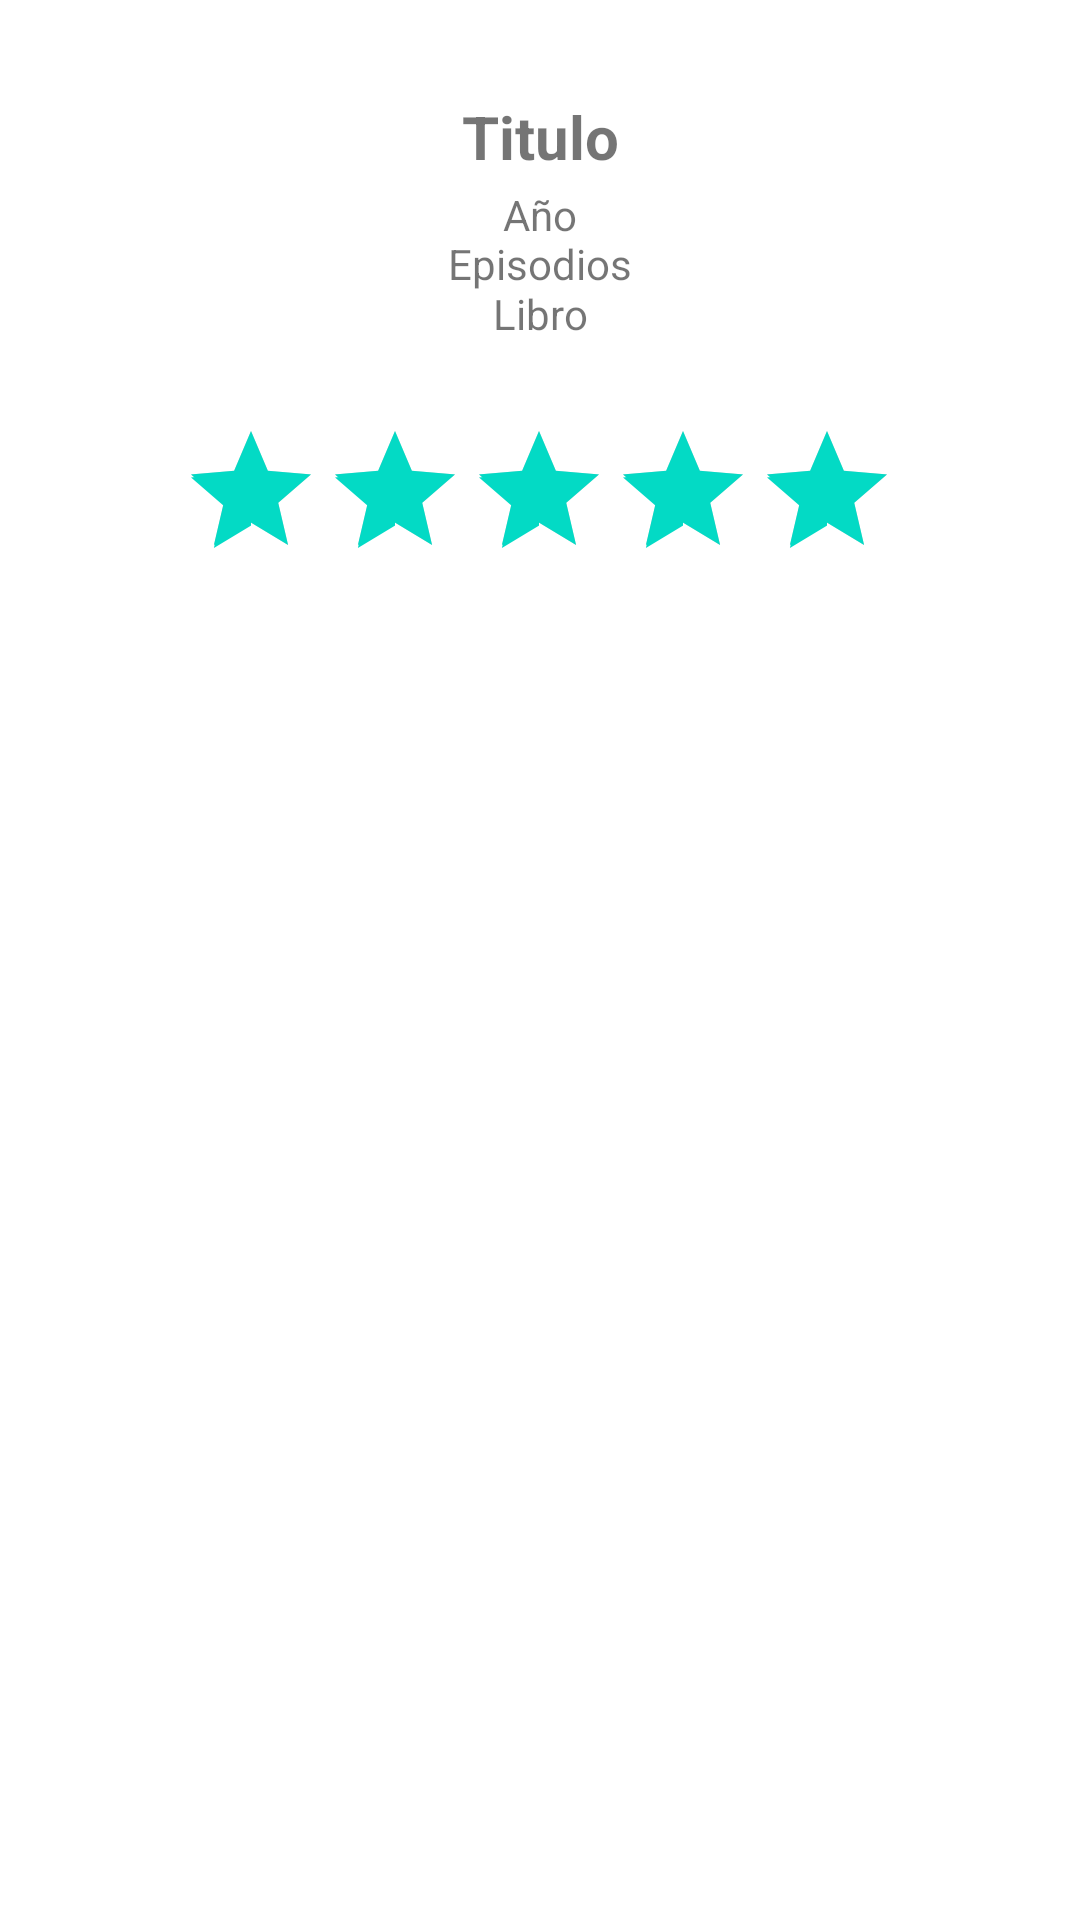

Reconstruct the res/layout file that produces this screen, plus the resources it refers to.
<!-- AndroidManifest.xml: application theme Theme.GamesOfThrones -->
<!-- res/layout/activity_season_item.xml -->
<?xml version="1.0" encoding="utf-8"?>
<androidx.constraintlayout.widget.ConstraintLayout xmlns:android="http://schemas.android.com/apk/res/android"
    xmlns:app="http://schemas.android.com/apk/res-auto"
    xmlns:tools="http://schemas.android.com/tools"
    android:layout_width="match_parent"
    android:layout_height="match_parent"
    tools:context=".ui.DetalleActivity">

    <TextView
        android:id="@+id/textViewNombre"
        android:layout_width="wrap_content"
        android:layout_height="wrap_content"
        android:text="@string/textViewNombre"
        android:textSize="20sp"
        android:textStyle="bold"
        app:layout_constraintBottom_toBottomOf="parent"
        app:layout_constraintEnd_toEndOf="parent"
        app:layout_constraintStart_toStartOf="parent"
        app:layout_constraintTop_toTopOf="parent"
        app:layout_constraintVertical_bias="0.052" />

    <TextView
        android:id="@+id/textViewcantEspisodios"
        android:layout_width="wrap_content"
        android:layout_height="wrap_content"
        android:text="@string/textViewcantEspisodios"
        app:layout_constraintBottom_toBottomOf="parent"
        app:layout_constraintEnd_toEndOf="parent"
        app:layout_constraintStart_toStartOf="parent"
        app:layout_constraintTop_toTopOf="parent"
        app:layout_constraintVertical_bias="0.126" />

    <TextView
        android:id="@+id/textViewAnio"
        android:layout_width="wrap_content"
        android:layout_height="wrap_content"
        android:text="@string/textViewTelefono"
        app:layout_constraintBottom_toBottomOf="parent"
        app:layout_constraintEnd_toEndOf="parent"
        app:layout_constraintStart_toStartOf="parent"
        app:layout_constraintTop_toTopOf="parent"
        app:layout_constraintVertical_bias="0.100000024" />

    <RatingBar
        android:id="@+id/ratingBar"
        android:layout_width="wrap_content"
        android:layout_height="wrap_content"
        android:clickable="false"
        android:isIndicator="true"
        android:numStars="5"
        android:rating="5"
        app:layout_constraintBottom_toBottomOf="parent"
        app:layout_constraintEnd_toEndOf="parent"
        app:layout_constraintHorizontal_bias="0.497"
        app:layout_constraintStart_toStartOf="parent"
        app:layout_constraintTop_toBottomOf="@+id/textViewNombre"
        app:layout_constraintVertical_bias="0.154" />

    <TextView
        android:id="@+id/textViewLibro"
        android:layout_width="wrap_content"
        android:layout_height="wrap_content"
        android:text="@string/textViewLibro"
        app:layout_constraintBottom_toBottomOf="parent"
        app:layout_constraintEnd_toEndOf="parent"
        app:layout_constraintStart_toStartOf="parent"
        app:layout_constraintTop_toTopOf="parent"
        app:layout_constraintVertical_bias="0.153" />

    <ImageView
        android:id="@+id/imageViewFotoDetalle"
        android:layout_width="wrap_content"
        android:layout_height="wrap_content"
        android:layout_marginStart="80dp"
        android:layout_marginTop="8dp"
        android:layout_marginEnd="81dp"
        android:layout_marginBottom="72dp"
        app:layout_constraintBottom_toBottomOf="parent"
        app:layout_constraintEnd_toEndOf="parent"
        app:layout_constraintStart_toStartOf="parent"
        app:layout_constraintTop_toBottomOf="@+id/ratingBar"
        />

</androidx.constraintlayout.widget.ConstraintLayout>
<!-- resources referenced by this layout -->
<resources>
  <string name="textViewLibro">Libro</string>
  <string name="textViewNombre">Titulo</string>
  <string name="textViewTelefono">Año</string>
  <string name="textViewcantEspisodios">Episodios</string>
  <style name="Theme.GamesOfThrones" parent="Theme.MaterialComponents.DayNight.DarkActionBar">
          
          <item name="colorPrimary">@color/purple_500</item>
          <item name="colorPrimaryVariant">@color/purple_700</item>
          <item name="colorOnPrimary">@color/white</item>
          
          <item name="colorSecondary">@color/teal_200</item>
          <item name="colorSecondaryVariant">@color/teal_700</item>
          <item name="colorOnSecondary">@color/black</item>
          
          <item name="android:statusBarColor" tools:targetApi="l">?attr/colorPrimaryVariant</item>
          
      </style>
  <color name="purple_500">#FF6200EE</color>
  <color name="purple_700">#FF3700B3</color>
  <color name="white">#FFFFFFFF</color>
  <color name="teal_200">#FF03DAC5</color>
  <color name="teal_700">#FF018786</color>
  <color name="black">#FF000000</color>
</resources>
